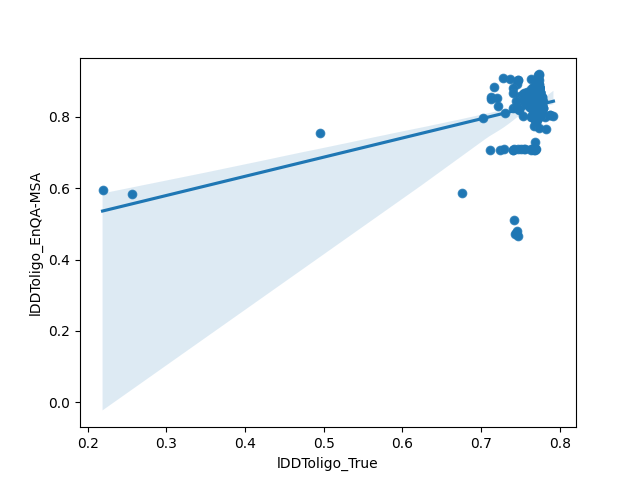

Values plotted in this chart, from the file beside it:
model, lDDToligo_True, lDDToligo_EnQA-MSA
T1121TS288_5o, 0.792, 0.8032
T1121TS444_4o, 0.778, 0.8462
T1121TS444_1o, 0.777, 0.8462
T1121TS446_2o, 0.788, 0.8042
T1121TS461_2o, 0.788, 0.8042
T1121TS447_1o, 0.763, 0.71
T1121TS447_3o, 0.756, 0.71
T1121TS447_5o, 0.755, 0.7104
T1121TS037_4o, 0.779, 0.8442
T1121TS494_4o, 0.783, 0.7671
T1121TS444_2o, 0.769, 0.8491
T1121TS447_4o, 0.751, 0.71
T1121TS147_4o, 0.72, 0.8545
T1121TS239_3o, 0.748, 0.8188
T1121TS288_4o, 0.781, 0.7998
T1121TS239_5o, 0.75, 0.8579
T1121TS439_4o, 0.751, 0.8359
T1121TS169_3o, 0.778, 0.8159
T1121TS239_2o, 0.748, 0.8213
T1121TS119_4o, 0.775, 0.8389
T1121TS119_5o, 0.779, 0.8242
T1121TS461_5o, 0.779, 0.8242
T1121TS091_3o, 0.747, 0.4653
T1121TS446_5o, 0.779, 0.8242
T1121TS091_5o, 0.744, 0.4758
T1121TS493_3o, 0.776, 0.8032
T1121TS091_4o, 0.746, 0.4797
T1121TS091_2o, 0.743, 0.4714
T1121TS461_3o, 0.778, 0.834
T1121TS446_3o, 0.778, 0.834
T1121TS131_4o, 0.731, 0.8101
T1121TS398_2o, 0.758, 0.8691
T1121TS385_1o, 0.763, 0.9058
T1121TS494_5o, 0.767, 0.7734
T1121TS188_5o, 0.771, 0.8062
T1121TS398_5o, 0.757, 0.8682
T1121TS165_3o, 0.755, 0.8472
T1121TS278_4o, 0.776, 0.8438
T1121TS165_2o, 0.753, 0.8652
T1121TS278_2o, 0.763, 0.8774
T1121TS185_4o, 0.753, 0.8037
T1121TS312_3o, 0.768, 0.709
T1121TS312_2o, 0.768, 0.709
T1121TS187_4o, 0.765, 0.8066
T1121TS278_1o, 0.703, 0.7983
T1121TS312_1o, 0.769, 0.7095
T1121TS037_3o, 0.763, 0.8613
T1121TS462_4o, 0.775, 0.8696
T1121TS150_4o, 0.772, 0.8408
T1121TS350_5o, 0.768, 0.7104
T1121TS205_5o, 0.772, 0.8335
T1121TS444_3o, 0.77, 0.8672
T1121TS150_3o, 0.774, 0.835
T1121TS374_1o, 0.77, 0.8931
T1121TS248_4o, 0.773, 0.8677
T1121TS446_4o, 0.773, 0.8271
T1121TS035_4o, 0.773, 0.8677
T1121TS461_4o, 0.773, 0.8271
T1121TS374_3o, 0.772, 0.8867
T1121TS147_3o, 0.713, 0.8569
... 171 more rows
